Image classification data set "Copra_grading_data" (thanujaD00/Research_Procjct on GitHub). Class labels (3): copra grade A, copra grade B, copra grade C.

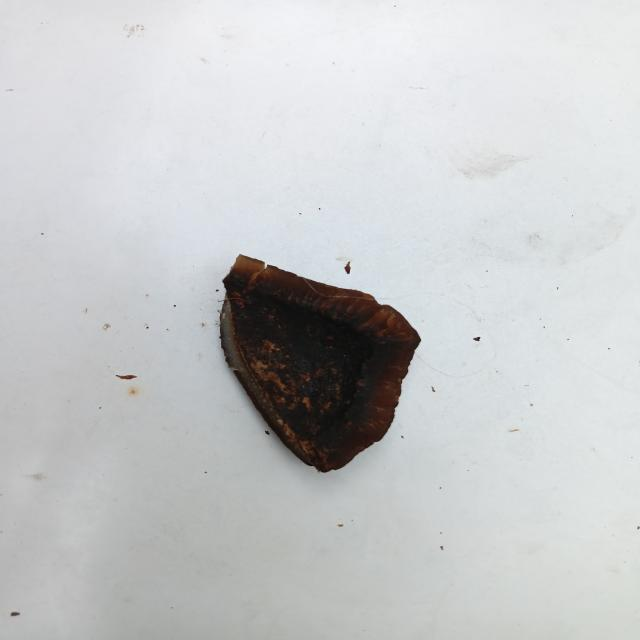
Label: copra grade A

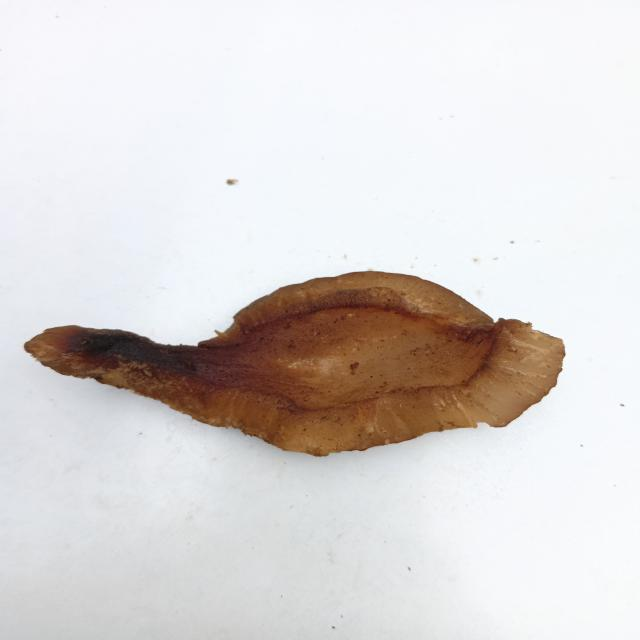
Label: copra grade B

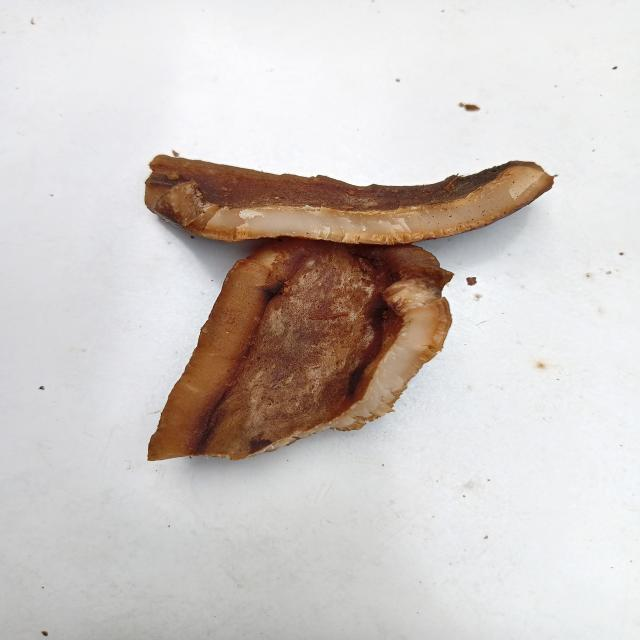
Label: copra grade B

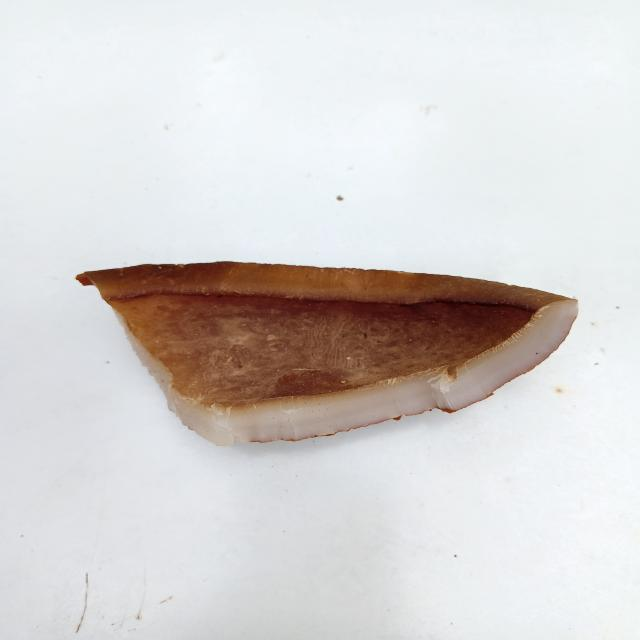
Label: copra grade C

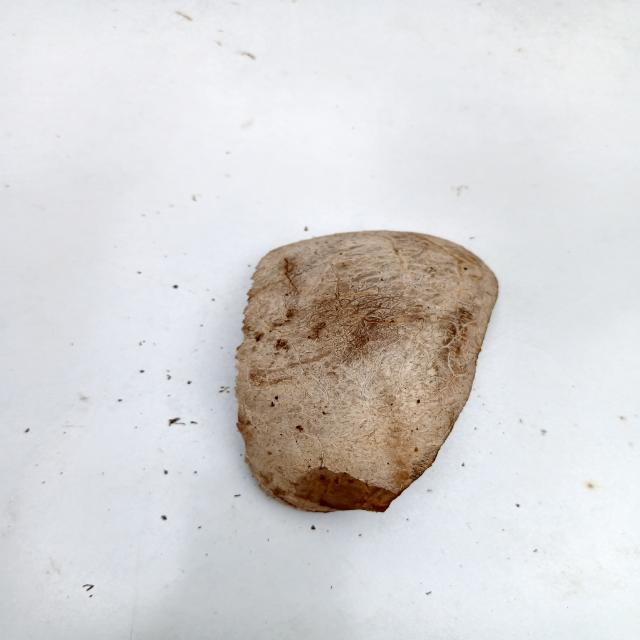
Label: copra grade C

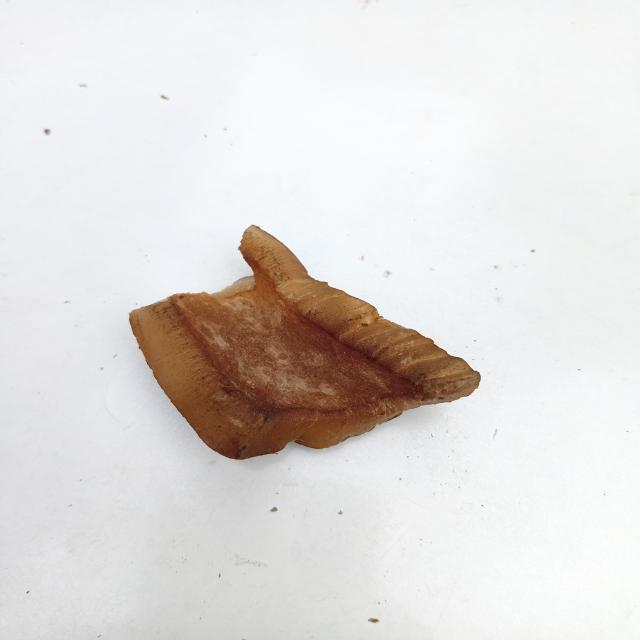
Label: copra grade B
